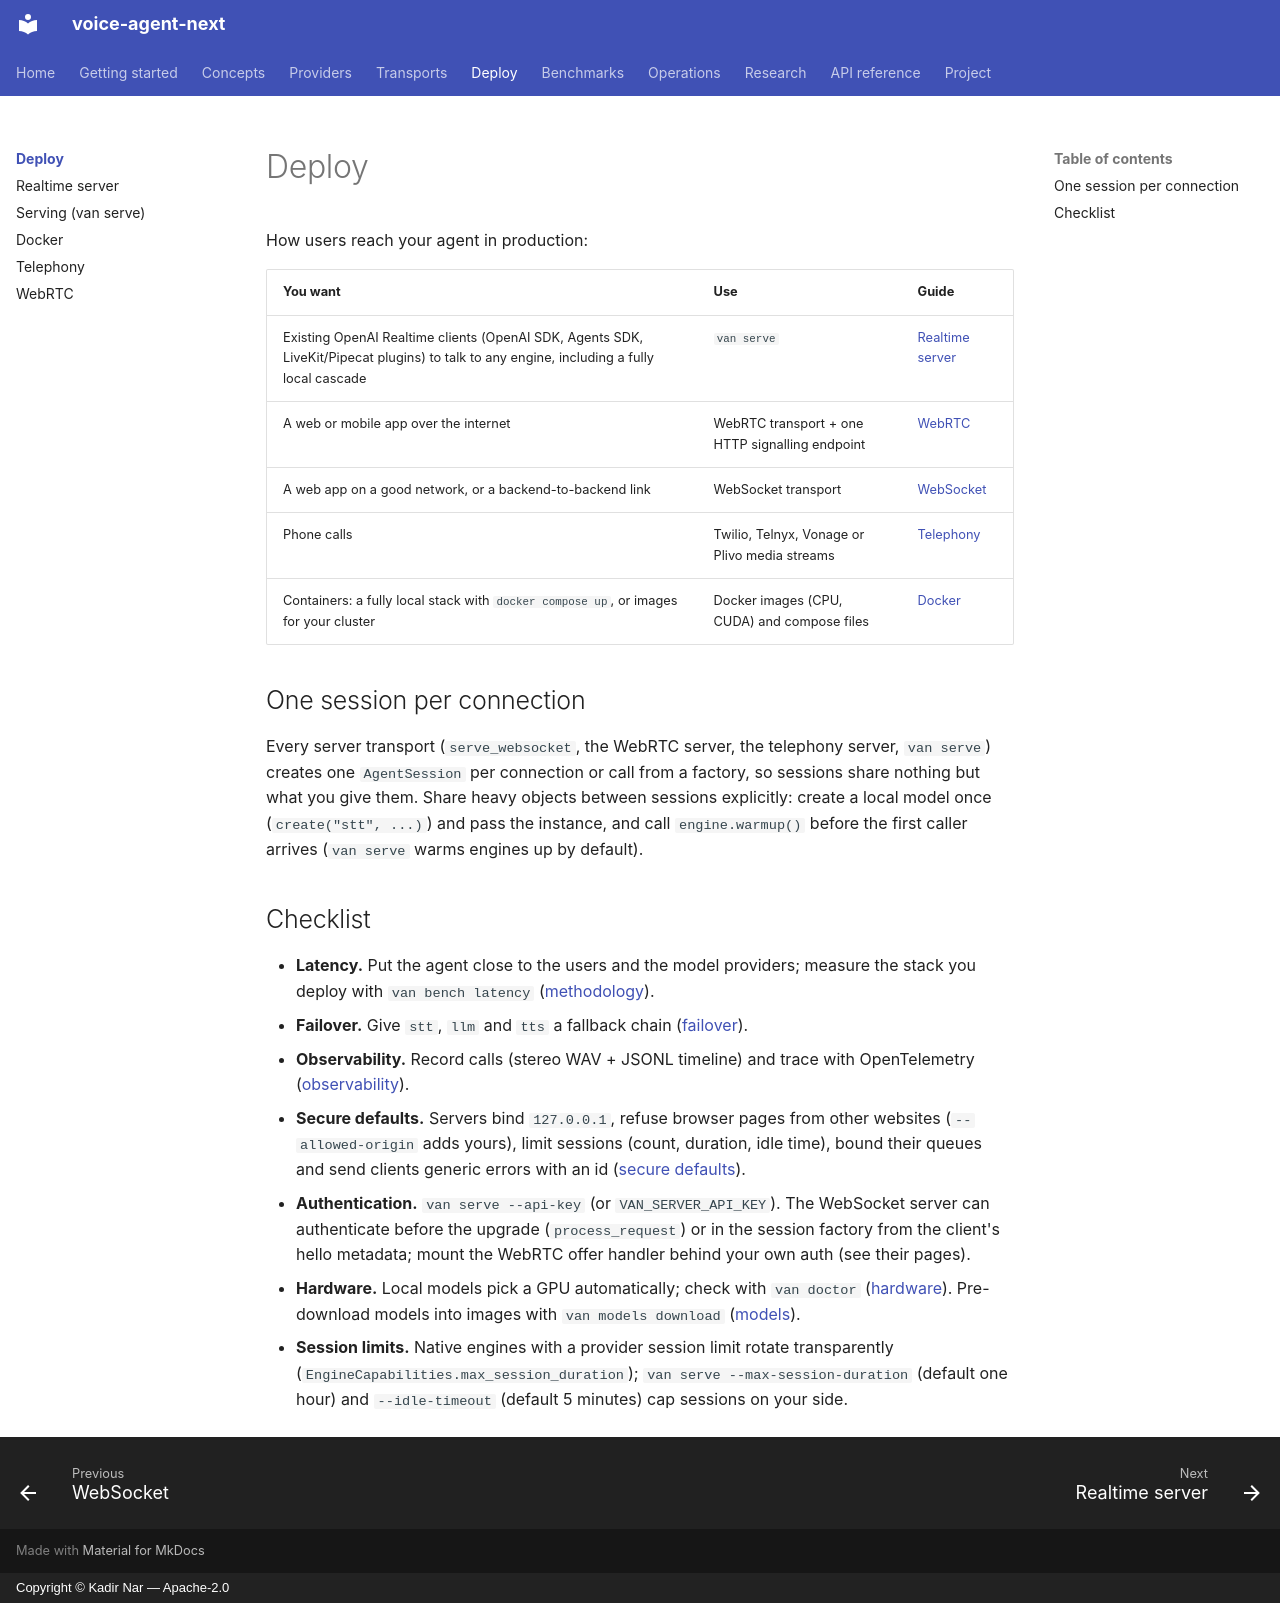

repository: kadirnar/voice-agent-next · page: deploy/index.html · generator: mkdocs · copyright: Copyright © Kadir Nar — Apache-2.0

# Deploy

How users reach your agent in production:

| You want | Use | Guide |
|---|---|---|
| Existing OpenAI Realtime clients (OpenAI SDK, Agents SDK, LiveKit/Pipecat plugins) to talk to any engine, including a fully local cascade | `van serve` | [Realtime server](realtime-server.md) |
| A web or mobile app over the internet | WebRTC transport + one HTTP signalling endpoint | [WebRTC](../transports/webrtc.md) |
| A web app on a good network, or a backend-to-backend link | WebSocket transport | [WebSocket](../transports/websocket.md) |
| Phone calls | Twilio, Telnyx, Vonage or Plivo media streams | [Telephony](../transports/telephony.md) |
| Containers: a fully local stack with `docker compose up`, or images for your cluster | Docker images (CPU, CUDA) and compose files | [Docker](docker.md) |

## One session per connection

Every server transport (`serve_websocket`, the WebRTC server, the telephony server, `van serve`)
creates one `AgentSession` per connection or call from a factory, so sessions share
nothing but what you give them. Share heavy objects between sessions explicitly: create a
local model once (`create("stt", ...)`) and pass the instance, and call `engine.warmup()`
before the first caller arrives (`van serve` warms engines up by default).

## Checklist

* **Latency.** Put the agent close to the users and the model providers; measure the
  stack you deploy with `van bench latency` ([methodology](../benchmarks/methodology.md)).
* **Failover.** Give `stt`, `llm` and `tts` a fallback chain ([failover](../concepts/failover.md)).
* **Observability.** Record calls (stereo WAV + JSONL timeline) and trace with
  OpenTelemetry ([observability](../concepts/observability.md)).
* **Secure defaults.** Servers bind `127.0.0.1`, refuse browser pages from other websites
  (`--allowed-origin` adds yours), limit sessions (count, duration, idle time), bound their
  queues and send clients generic errors with an id ([secure defaults](serving.md#secure-defaults)).
* **Authentication.** `van serve --api-key` (or `VAN_SERVER_API_KEY`). The WebSocket server
  can authenticate before the upgrade (`process_request`) or in the session factory from
  the client's hello metadata; mount the WebRTC offer handler behind your own auth (see
  their pages).
* **Hardware.** Local models pick a GPU automatically; check with `van doctor`
  ([hardware](../hardware.md)). Pre-download models into images with `van models download`
  ([models](../models.md#docker-images-and-offline-machines)).
* **Session limits.** Native engines with a provider session limit rotate transparently
  (`EngineCapabilities.max_session_duration`); `van serve --max-session-duration` (default
  one hour) and `--idle-timeout` (default 5 minutes) cap sessions on your side.
